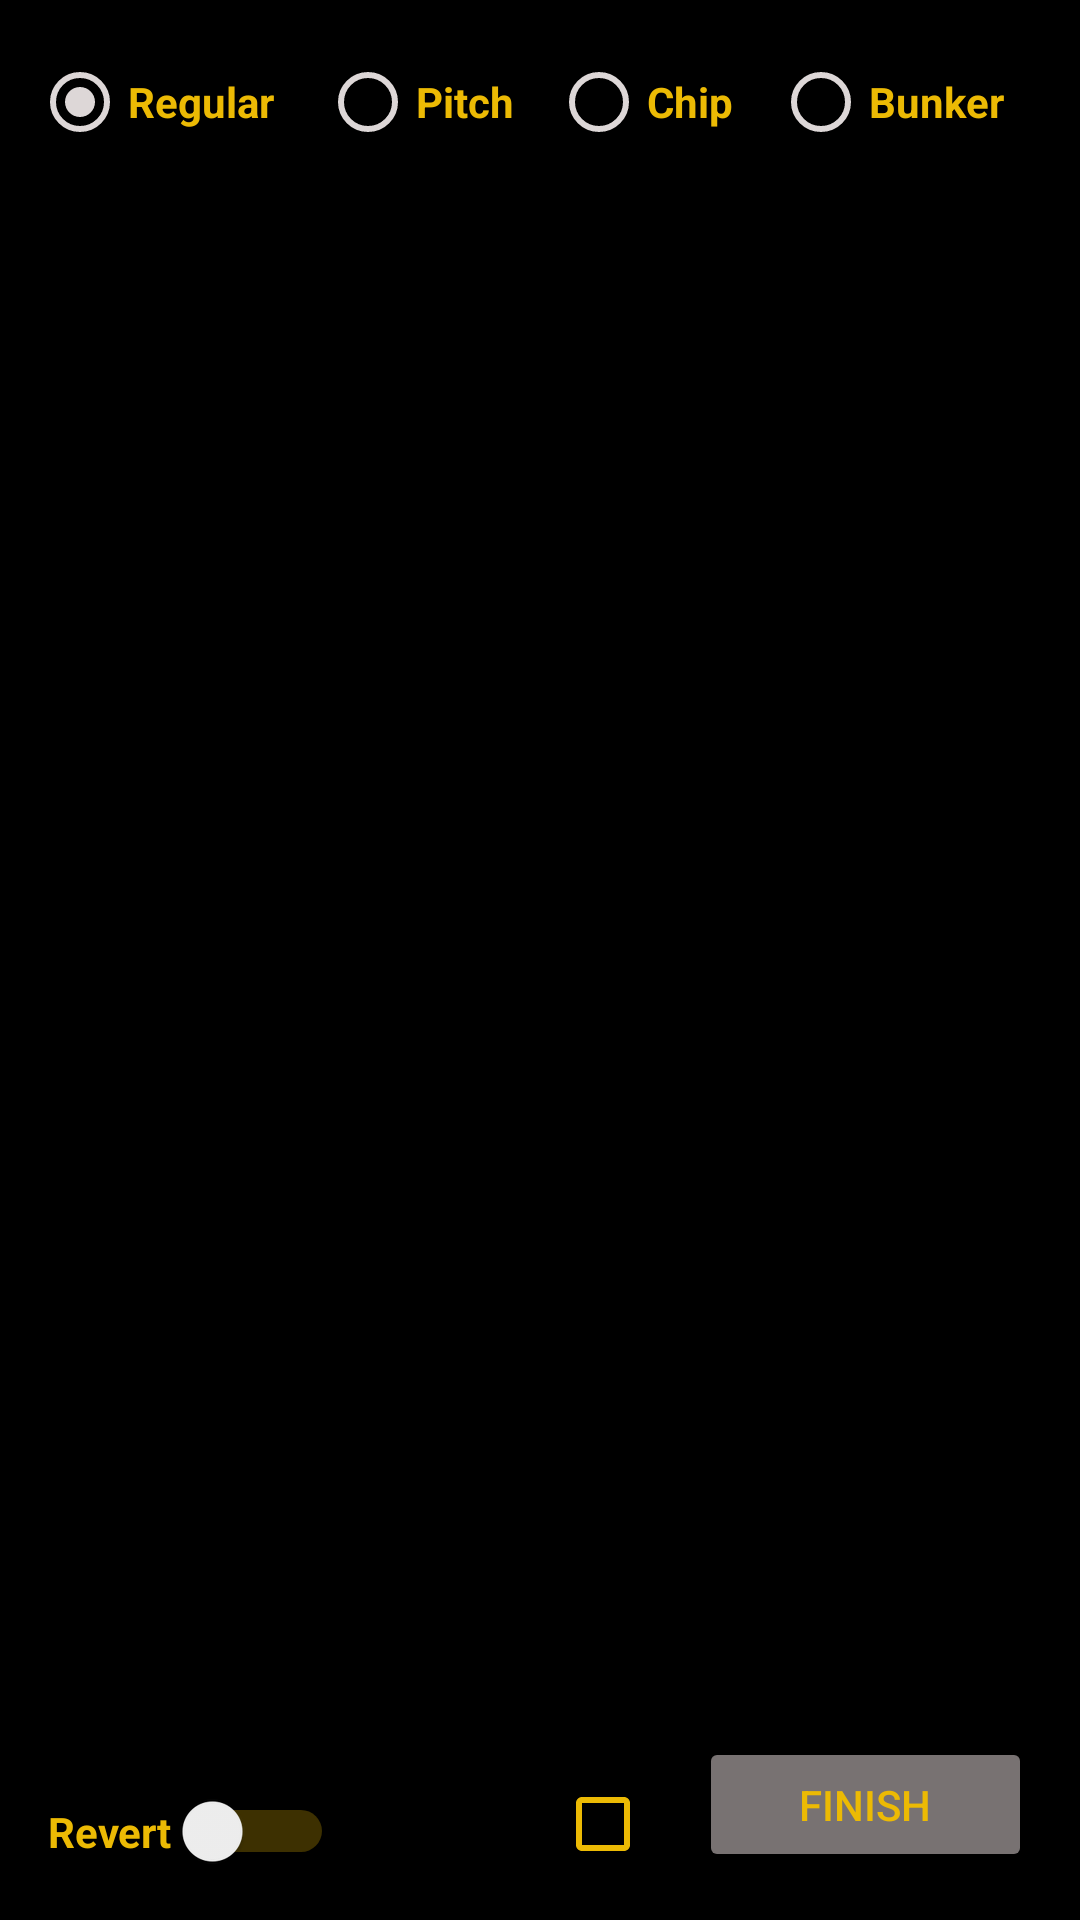

Android layout source for this screen:
<!-- AndroidManifest.xml: application theme AppTheme -->
<!-- res/layout/activity_main.xml -->
<?xml version="1.0" encoding="utf-8"?>
<androidx.constraintlayout.widget.ConstraintLayout xmlns:android="http://schemas.android.com/apk/res/android"
    xmlns:app="http://schemas.android.com/apk/res-auto"
    xmlns:tools="http://schemas.android.com/tools"
    android:id="@+id/coordinatorLayout3"
    android:layout_width="match_parent"
    android:layout_height="match_parent"
    android:background="#000000"
    android:backgroundTint="#000000"
    tools:context=".main.MainActivity">


    <androidx.recyclerview.widget.RecyclerView
        android:id="@+id/recyclerViewHits"
        android:layout_width="match_parent"
        android:layout_height="0dp"
        android:layout_marginStart="16dp"
        android:layout_marginTop="16dp"
        android:layout_marginEnd="16dp"
        android:layout_marginBottom="16dp"
        android:backgroundTint="#ECEFCD"
        app:layout_constraintBottom_toTopOf="@+id/buttonNew"
        app:layout_constraintEnd_toEndOf="parent"
        app:layout_constraintStart_toStartOf="parent"
        app:layout_constraintTop_toBottomOf="@+id/radioGroupHitCategory" />

    <Button
        android:id="@+id/buttonNew"
        android:layout_width="111dp"
        android:layout_height="45dp"
        android:layout_marginEnd="16dp"
        android:layout_marginBottom="16dp"
        android:backgroundTint="#787272"
        android:foregroundTint="#673AB7"
        android:onClick="newPeriod"
        android:text="Finish"
        android:textColor="#ecba04"
        android:textStyle="normal"
        app:layout_constraintBottom_toBottomOf="parent"
        app:layout_constraintEnd_toEndOf="parent"
        app:layout_constraintHorizontal_bias="1.0"
        app:layout_constraintStart_toStartOf="parent" />

    <RadioGroup
        android:id="@+id/radioGroupHitCategory"
        android:layout_width="wrap_content"
        android:layout_height="wrap_content"
        android:layout_marginTop="18dp"
        android:orientation="horizontal"
        app:layout_constraintEnd_toEndOf="parent"
        app:layout_constraintStart_toStartOf="parent"
        app:layout_constraintTop_toTopOf="parent">

        <RadioButton
            android:id="@+id/radioButtonRegular"
            android:layout_width="96dp"
            android:layout_height="wrap_content"
            android:layout_weight="1"
            android:buttonTint="#DDD7D7"
            android:checked="true"
            android:text="Regular"
            android:textColor="#ecba04"
            android:textStyle="bold" />

        <RadioButton
            android:id="@+id/radioButtonPitch"
            android:layout_width="77dp"
            android:layout_height="wrap_content"
            android:layout_weight="1"
            android:buttonTint="#FFDDD7D7"
            android:text="Pitch"
            android:textColor="#ecba04"
            android:textStyle="bold" />

        <RadioButton
            android:id="@+id/radioButtonChip"
            android:layout_width="74dp"
            android:layout_height="wrap_content"
            android:layout_weight="1"
            android:buttonTint="#FFDDD7D7"
            android:text="Chip"
            android:textColor="#ecba04"
            android:textStyle="bold" />

        <RadioButton
            android:id="@+id/radioButtonBunker"
            android:layout_width="92dp"
            android:layout_height="wrap_content"
            android:buttonTint="#FFDDD7D7"
            android:text="Bunker"
            android:textColor="#ecba04"
            android:textStyle="bold" />

    </RadioGroup>

    <Switch
        android:id="@+id/switchRevert"
        android:layout_width="wrap_content"
        android:layout_height="wrap_content"
        android:layout_marginStart="16dp"
        android:layout_marginBottom="16dp"
        android:buttonTint="#DDD7D7"
        android:checked="false"
        android:drawableTint="#ecba04"
        android:onClick="revert"
        android:shadowColor="#ecba04"
        android:text="Revert"
        android:textColor="#ecba04"
        android:textStyle="bold"
        android:trackTint="#ecba04"
        app:layout_constraintBottom_toBottomOf="parent"
        app:layout_constraintStart_toStartOf="parent" />

    <CheckBox
        android:id="@+id/checkBoxHitsSynchron"
        android:layout_width="0dp"
        android:layout_height="wrap_content"
        android:layout_marginEnd="16dp"
        android:layout_marginBottom="16dp"
        android:backgroundTint="#ecba04"
        android:backgroundTintMode="screen"
        android:buttonTint="#ecba04"
        android:checked="false"
        android:clickable="false"
        android:focusable="auto"
        android:foregroundTint="#FFFFFF"
        android:textAppearance="@style/TextAppearance.AppCompat.Body1"
        app:layout_constraintBottom_toBottomOf="parent"
        app:layout_constraintEnd_toStartOf="@+id/buttonNew" />

</androidx.constraintlayout.widget.ConstraintLayout>
<!-- resources referenced by this layout -->
<resources>
  <style name="AppTheme" parent="Theme.AppCompat.Light.DarkActionBar">
          
          <item name="colorPrimary">@color/colorPrimary</item>
          <item name="colorPrimaryDark">@color/colorPrimaryDark</item>
          <item name="colorAccent">@color/colorAccent</item>
      </style>
  <color name="colorPrimary">#6200EE</color>
  <color name="colorPrimaryDark">#3700B3</color>
  <color name="colorAccent">#03DAC5</color>
</resources>
